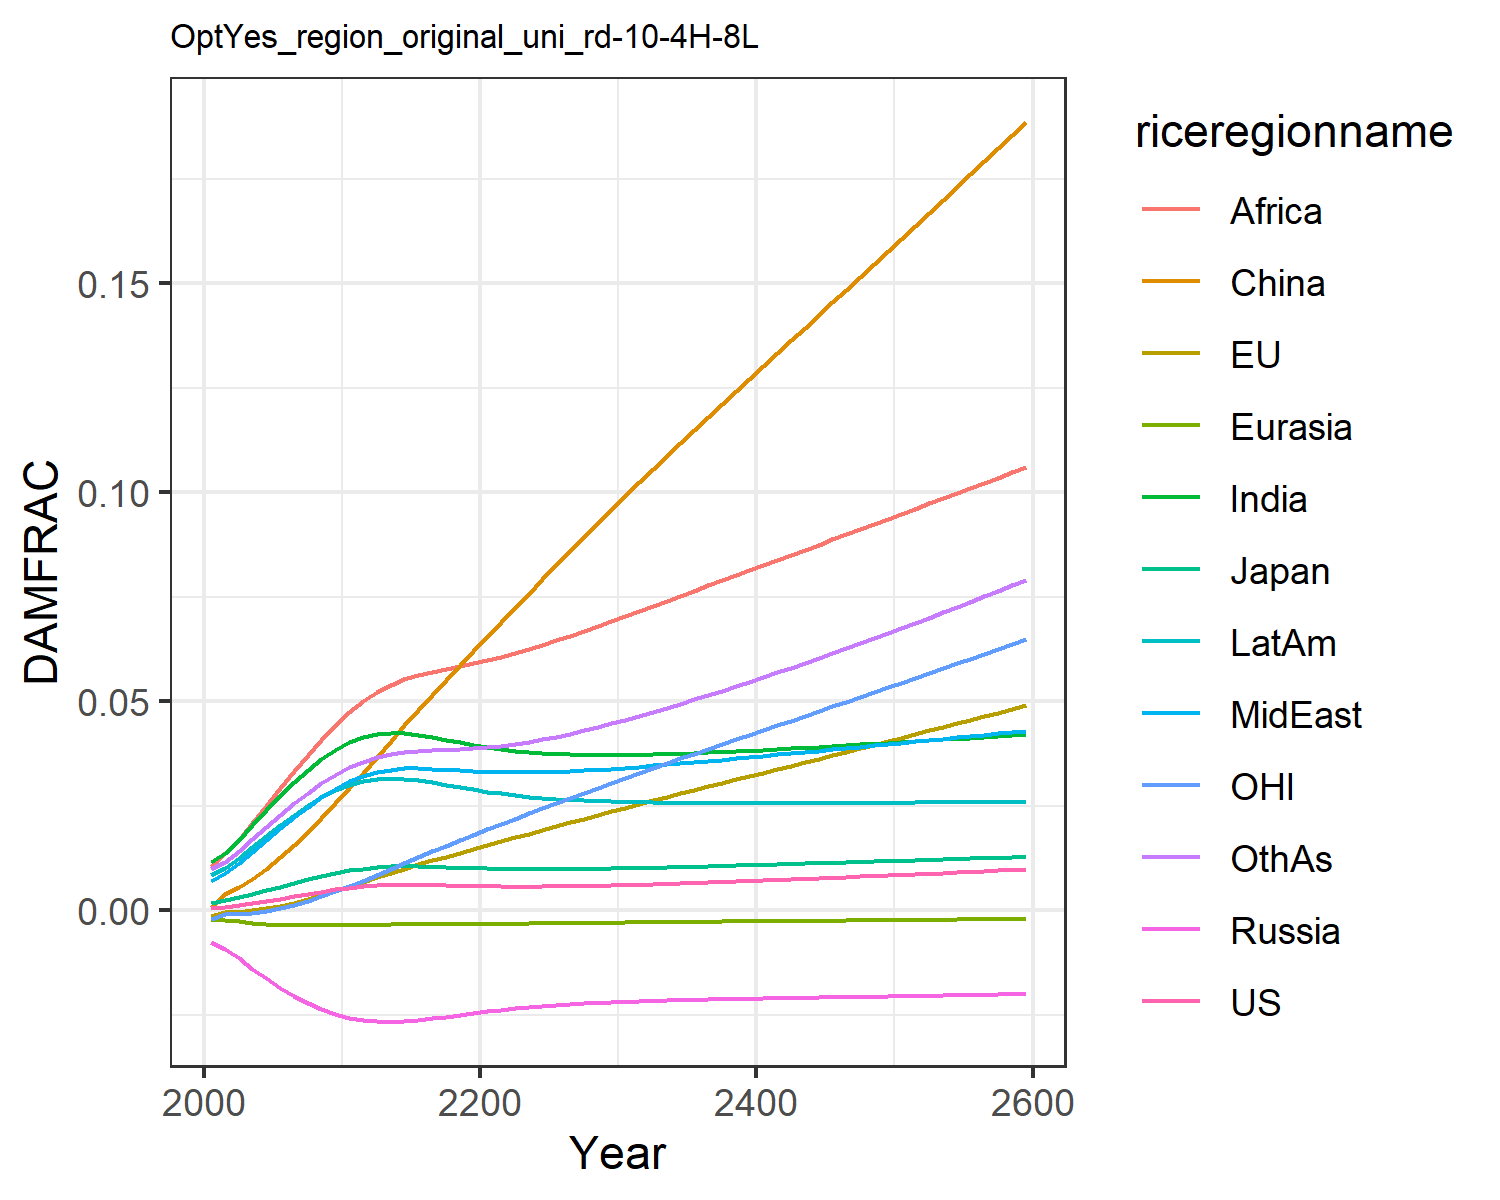

The file beside this chart, header and first rows:
0.0006044859214990092, -0.0013477832574872255, 0.0018660811771578033, -0.007563917650864247, -0.001960953564571073, 0.0007416561617866197, 0.011520656241875512, 0.00709288722211721, 0.01066987500895466, 0.008534084211010144, -0.0020107308894597364, 0.009810033506581642
0.000841, -0.0004131, 0.002437, -0.009209, -0.002229, 0.003833, 0.01374, 0.009, 0.01364, 0.0102, -0.0008247, 0.01163
0.001207, -0.0003121, 0.003119, -0.01147, -0.002593, 0.0055, 0.01688, 0.01135, 0.01697, 0.01256, -0.0008064, 0.01418
0.001668, 1.3971370068071448e-6, 0.003932, -0.01389, -0.002928, 0.007597, 0.02037, 0.01405, 0.0209, 0.01518, -0.0005477, 0.01703
0.002203, 0.0004723, 0.004816, -0.01626, -0.0032, 0.009996, 0.02395, 0.01687, 0.02503, 0.01788, -0.0001057, 0.01997
0.002783, 0.001103, 0.005725, -0.01846, -0.003394, 0.01269, 0.02743, 0.01967, 0.02922, 0.0205, 0.0005271, 0.02285
0.003379, 0.001871, 0.006625, -0.02043, -0.003511, 0.01563, 0.03068, 0.02235, 0.03329, 0.02294, 0.001332, 0.02559
0.003966, 0.002751, 0.007484, -0.02213, -0.003562, 0.01882, 0.03362, 0.02485, 0.03718, 0.02515, 0.002287, 0.02812
0.004521, 0.003717, 0.008275, -0.02355, -0.003563, 0.02219, 0.0362, 0.02712, 0.04085, 0.02709, 0.003371, 0.03041
0.005026, 0.004739, 0.008981, -0.0247, -0.003531, 0.02569, 0.0384, 0.02913, 0.04428, 0.02873, 0.004553, 0.03244
0.005463, 0.005789, 0.009581, -0.0256, -0.003479, 0.02927, 0.04019, 0.03086, 0.04741, 0.03005, 0.005802, 0.03421
0.005791, 0.006858, 0.01003, -0.02619, -0.003424, 0.03297, 0.04144, 0.03218, 0.05005, 0.03095, 0.00713, 0.0356
0.006011, 0.007934, 0.01034, -0.02651, -0.003374, 0.03681, 0.04219, 0.03309, 0.05218, 0.03146, 0.008521, 0.03664
0.006141, 0.009004, 0.01053, -0.02661, -0.003334, 0.04058, 0.04254, 0.0337, 0.05392, 0.03166, 0.009947, 0.03741
0.00618, 0.01003, 0.0106, -0.02651, -0.003306, 0.0443, 0.04248, 0.034, 0.05529, 0.03155, 0.01135, 0.0379
0.006139, 0.01101, 0.01056, -0.02622, -0.003287, 0.04796, 0.04208, 0.03402, 0.0563, 0.03117, 0.01274, 0.03816
0.006061, 0.01197, 0.01046, -0.02583, -0.003271, 0.05156, 0.0415, 0.03388, 0.05711, 0.03065, 0.01411, 0.03831
0.005972, 0.0129, 0.01035, -0.02539, -0.003254, 0.05511, 0.04085, 0.03369, 0.05783, 0.03007, 0.01545, 0.03844
0.005889, 0.01383, 0.01023, -0.02495, -0.003233, 0.05862, 0.04021, 0.03348, 0.05851, 0.02949, 0.01678, 0.03858
0.005819, 0.01474, 0.01013, -0.02452, -0.003209, 0.06209, 0.0396, 0.03329, 0.05919, 0.02894, 0.0181, 0.03878
0.005767, 0.01565, 0.01004, -0.02412, -0.003182, 0.06551, 0.03905, 0.03314, 0.0599, 0.02844, 0.0194, 0.03905
0.005733, 0.01656, 0.009972, -0.02376, -0.003152, 0.06893, 0.03858, 0.03305, 0.06067, 0.02799, 0.02068, 0.0394
0.005719, 0.01746, 0.009926, -0.02342, -0.00312, 0.07236, 0.03819, 0.03301, 0.06153, 0.02759, 0.02195, 0.03984
0.005722, 0.01837, 0.0099, -0.02313, -0.003087, 0.07577, 0.03787, 0.03302, 0.06249, 0.02725, 0.02321, 0.04036
0.005741, 0.01926, 0.009893, -0.02286, -0.003053, 0.07916, 0.03762, 0.03308, 0.06352, 0.02696, 0.02446, 0.04095
0.005775, 0.02016, 0.009901, -0.02263, -0.003019, 0.08253, 0.03743, 0.03319, 0.06459, 0.02671, 0.0257, 0.0416
0.005822, 0.02105, 0.009925, -0.02242, -0.002985, 0.08589, 0.0373, 0.03332, 0.0657, 0.0265, 0.02693, 0.04231
0.005881, 0.02194, 0.009961, -0.02224, -0.002951, 0.08924, 0.03722, 0.03349, 0.06685, 0.02633, 0.02815, 0.04308
0.00595, 0.02283, 0.01001, -0.02209, -0.002917, 0.09257, 0.03717, 0.03369, 0.06803, 0.02619, 0.02937, 0.0439
0.006027, 0.02372, 0.01006, -0.02195, -0.002884, 0.0959, 0.03717, 0.03391, 0.06923, 0.02607, 0.03058, 0.04475
0.006113, 0.0246, 0.01013, -0.02182, -0.002852, 0.09921, 0.0372, 0.03415, 0.07045, 0.02598, 0.03178, 0.04565
0.006204, 0.02547, 0.0102, -0.02171, -0.00282, 0.1024, 0.03725, 0.03441, 0.07167, 0.0259, 0.03296, 0.04657
0.0063, 0.02632, 0.01027, -0.02161, -0.002789, 0.1056, 0.03732, 0.03467, 0.07288, 0.02585, 0.03412, 0.04751
0.0064, 0.02716, 0.01035, -0.02152, -0.002758, 0.1087, 0.03741, 0.03494, 0.07409, 0.0258, 0.03526, 0.04848
0.006505, 0.028, 0.01043, -0.02144, -0.002728, 0.1118, 0.03752, 0.03522, 0.0753, 0.02576, 0.0364, 0.04947
0.006614, 0.02884, 0.01051, -0.02136, -0.002698, 0.1149, 0.03764, 0.0355, 0.07652, 0.02574, 0.03753, 0.05048
0.006726, 0.02967, 0.0106, -0.02129, -0.002669, 0.118, 0.03778, 0.03579, 0.07773, 0.02572, 0.03866, 0.05151
0.006842, 0.0305, 0.01069, -0.02122, -0.00264, 0.1211, 0.03792, 0.03609, 0.07895, 0.02571, 0.03979, 0.05256
0.00696, 0.03133, 0.01078, -0.02116, -0.00261, 0.1241, 0.03807, 0.03639, 0.08017, 0.0257, 0.04091, 0.05362
0.007081, 0.03216, 0.01087, -0.0211, -0.002581, 0.1272, 0.03823, 0.03669, 0.0814, 0.0257, 0.04204, 0.05471
0.007204, 0.03299, 0.01096, -0.02104, -0.002553, 0.1302, 0.0384, 0.037, 0.08262, 0.0257, 0.04316, 0.0558
0.00733, 0.03382, 0.01106, -0.02098, -0.002524, 0.1333, 0.03857, 0.03731, 0.08384, 0.02571, 0.04428, 0.05692
0.007458, 0.03465, 0.01115, -0.02092, -0.002495, 0.1363, 0.03875, 0.03762, 0.08506, 0.02572, 0.04541, 0.05804
0.007587, 0.03548, 0.01125, -0.02087, -0.002466, 0.1393, 0.03893, 0.03793, 0.08628, 0.02572, 0.04653, 0.05918
0.007719, 0.03631, 0.01134, -0.02081, -0.002437, 0.1424, 0.03912, 0.03824, 0.08751, 0.02574, 0.04766, 0.06034
0.007852, 0.03715, 0.01144, -0.02076, -0.002409, 0.1454, 0.03931, 0.03855, 0.08873, 0.02575, 0.04879, 0.0615
0.007987, 0.03798, 0.01154, -0.0207, -0.00238, 0.1485, 0.0395, 0.03887, 0.08996, 0.02576, 0.04992, 0.06268
0.008124, 0.03882, 0.01164, -0.02065, -0.002351, 0.1515, 0.03969, 0.03918, 0.09118, 0.02577, 0.05105, 0.06388
0.008263, 0.03966, 0.01174, -0.02059, -0.002322, 0.1546, 0.03989, 0.0395, 0.09241, 0.02579, 0.05219, 0.06508
0.008403, 0.0405, 0.01184, -0.02053, -0.002293, 0.1576, 0.04009, 0.03982, 0.09363, 0.0258, 0.05333, 0.0663
0.008545, 0.04134, 0.01194, -0.02048, -0.002264, 0.1607, 0.04029, 0.04013, 0.09486, 0.02582, 0.05447, 0.06753
0.008688, 0.04219, 0.01204, -0.02042, -0.002235, 0.1637, 0.0405, 0.04045, 0.09609, 0.02583, 0.05562, 0.06877
0.008833, 0.04304, 0.01214, -0.02036, -0.002206, 0.1668, 0.0407, 0.04077, 0.09733, 0.02585, 0.05676, 0.07003
0.008979, 0.04389, 0.01224, -0.0203, -0.002177, 0.1699, 0.04091, 0.04109, 0.09856, 0.02586, 0.05792, 0.07129
0.009127, 0.04474, 0.01235, -0.02024, -0.002147, 0.173, 0.04112, 0.04141, 0.0998, 0.02588, 0.05907, 0.07257
0.009276, 0.0456, 0.01245, -0.02018, -0.002118, 0.1761, 0.04133, 0.04173, 0.101, 0.02589, 0.06023, 0.07386
0.009427, 0.04646, 0.01255, -0.02012, -0.002088, 0.1792, 0.04155, 0.04205, 0.1023, 0.02591, 0.0614, 0.07516
0.00958, 0.04732, 0.01266, -0.02006, -0.002058, 0.1823, 0.04176, 0.04237, 0.1035, 0.02592, 0.06257, 0.07648
0.009734, 0.04819, 0.01276, -0.02, -0.002028, 0.1854, 0.04198, 0.0427, 0.1048, 0.02594, 0.06374, 0.0778
0.009889, 0.04906, 0.01286, -0.01994, -0.001998, 0.1885, 0.0422, 0.04302, 0.106, 0.02595, 0.06492, 0.07914
